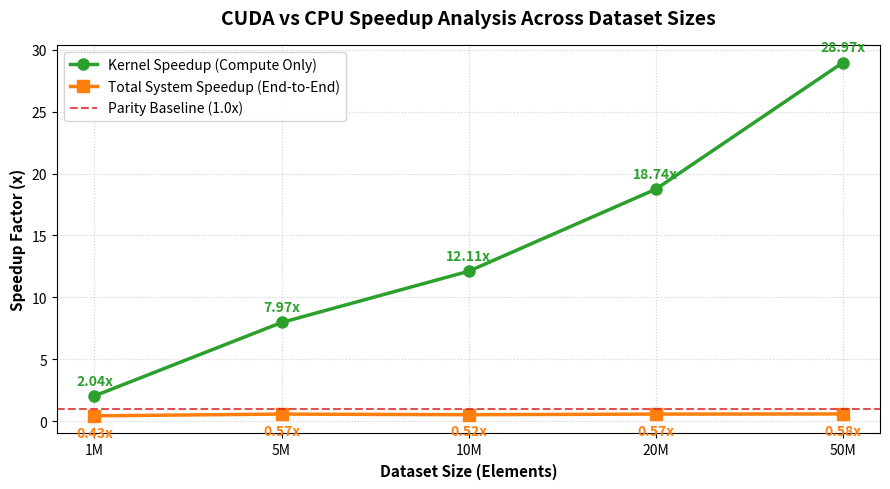
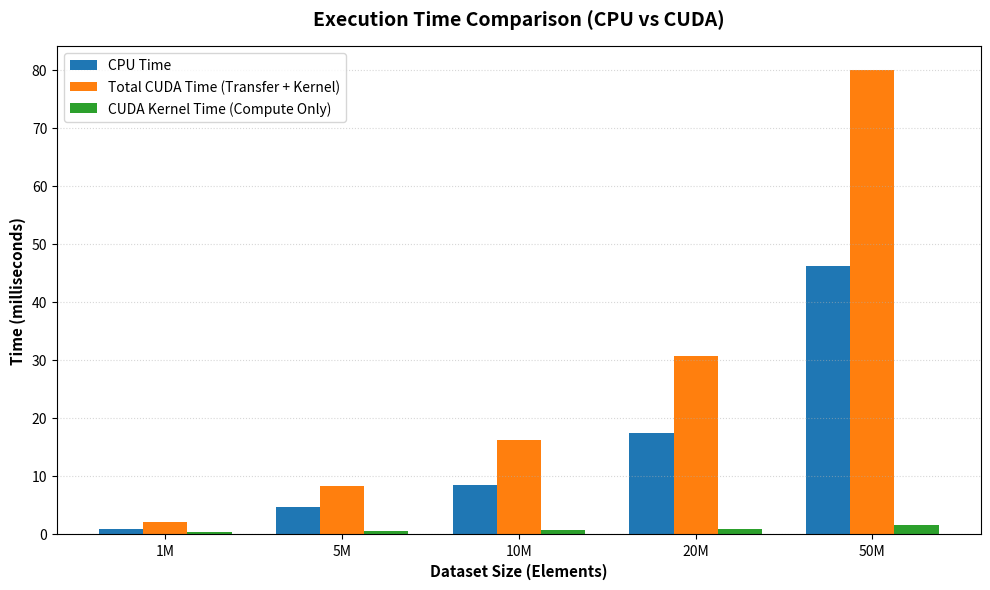

Write the Python code that produced these figures, in order.
#!/usr/bin/env python3
"""
generate_plots.py
Generates performance analysis charts for CUDA vs. CPU benchmark dataset results.
"""

import matplotlib.pyplot as plt
import numpy as np

# Averaged Benchmark Results
datasets = ["1M", "5M", "10M", "20M", "50M"]
dataset_sizes = [1_000_000, 5_000_000, 10_000_000, 20_000_000, 50_000_000]

avg_cpu_time = [0.967180, 4.723660, 8.449180, 17.427000, 46.176860]
avg_kernel_time = [0.473472, 0.592422, 0.697766, 0.930042, 1.594195]
avg_total_cuda_time = [2.217754, 8.320326, 16.268493, 30.651911, 80.049689]

speedup_total = [0.43, 0.57, 0.52, 0.57, 0.58]
speedup_kernel = [2.04, 7.97, 12.11, 18.74, 28.97]


def plot_speedups():
    """Generates the Speedup Metrics comparison graph."""
    plt.figure(figsize=(9, 5), dpi=300)

    # Plot lines
    plt.plot(
        datasets,
        speedup_kernel,
        marker="o",
        color="#2ca02c",
        linewidth=2.5,
        markersize=8,
        label="Kernel Speedup (Compute Only)",
    )
    plt.plot(
        datasets,
        speedup_total,
        marker="s",
        color="#ff7f0e",
        linewidth=2.5,
        markersize=8,
        label="Total System Speedup (End-to-End)",
    )

    # Baseline parity line (1.0x)
    plt.axhline(
        y=1.0,
        color="#d62728",
        linestyle="--",
        alpha=0.8,
        linewidth=1.5,
        label="Parity Baseline (1.0x)",
    )

    # Add data labels
    for i, (k_val, t_val) in enumerate(zip(speedup_kernel, speedup_total)):
        plt.annotate(
            f"{k_val:.2f}x",
            (datasets[i], k_val),
            textcoords="offset points",
            xytext=(0, 8),
            ha="center",
            fontweight="bold",
            color="#2ca02c",
        )
        plt.annotate(
            f"{t_val:.2f}x",
            (datasets[i], t_val),
            textcoords="offset points",
            xytext=(0, -15),
            ha="center",
            fontweight="bold",
            color="#ff7f0e",
        )

    plt.title(
        "CUDA vs CPU Speedup Analysis Across Dataset Sizes",
        fontsize=14,
        pad=15,
        fontweight="bold",
    )
    plt.xlabel("Dataset Size (Elements)", fontsize=11, fontweight="bold")
    plt.ylabel("Speedup Factor (x)", fontsize=11, fontweight="bold")
    plt.grid(True, linestyle=":", alpha=0.6)
    plt.legend(loc="upper left", frameon=True)
    plt.tight_layout()

    filename = "cuda_speedup_analysis.png"
    plt.savefig(filename)
    plt.close()
    print(f"Successfully generated: {filename}")


def plot_execution_times():
    """Generates the Execution Time comparison bar chart."""
    x = np.arange(len(datasets))
    width = 0.25

    plt.figure(figsize=(10, 6), dpi=300)

    plt.bar(x - width, avg_cpu_time, width, label="CPU Time", color="#1f77b4")
    plt.bar(
        x,
        avg_total_cuda_time,
        width,
        label="Total CUDA Time (Transfer + Kernel)",
        color="#ff7f0e",
    )
    plt.bar(
        x + width,
        avg_kernel_time,
        width,
        label="CUDA Kernel Time (Compute Only)",
        color="#2ca02c",
    )

    plt.title(
        "Execution Time Comparison (CPU vs CUDA)",
        fontsize=14,
        pad=15,
        fontweight="bold",
    )
    plt.xlabel("Dataset Size (Elements)", fontsize=11, fontweight="bold")
    plt.ylabel("Time (milliseconds)", fontsize=11, fontweight="bold")
    plt.xticks(x, datasets)
    plt.grid(True, linestyle=":", alpha=0.5, axis="y")
    plt.legend(loc="upper left", frameon=True)
    plt.tight_layout()

    filename = "cuda_time_comparison.png"
    plt.savefig(filename)
    plt.close()
    print(f"Successfully generated: {filename}")


if __name__ == "__main__":
    plot_speedups()
    plot_execution_times()
